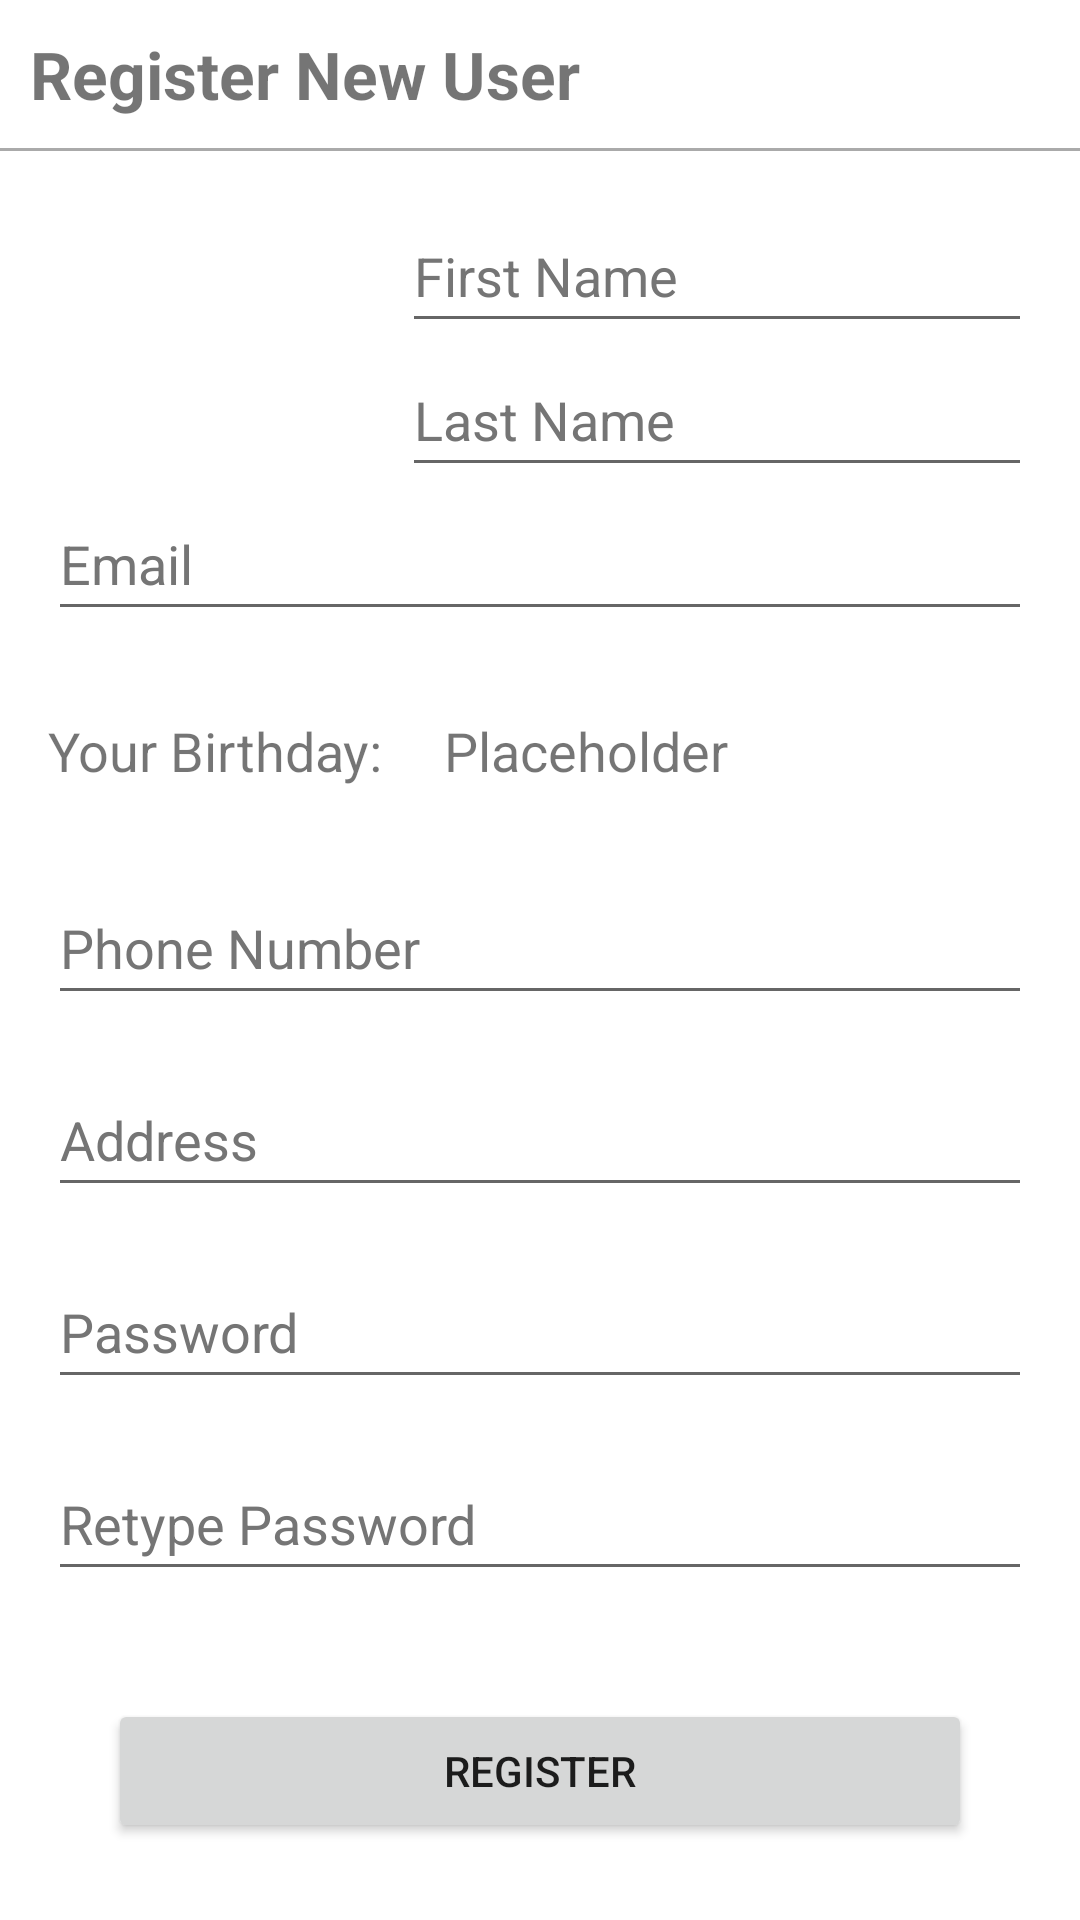

Android layout source for this screen:
<!-- AndroidManifest.xml: application theme Theme.ABMImproved -->
<!-- res/layout/clients_templates_enter_client_details.xml -->
<?xml version="1.0" encoding="utf-8"?>
<ScrollView xmlns:android="http://schemas.android.com/apk/res/android"
    xmlns:app="http://schemas.android.com/apk/res-auto"
    xmlns:tools="http://schemas.android.com/tools"
    android:layout_width="match_parent"
    android:layout_height="match_parent">

    <androidx.constraintlayout.widget.ConstraintLayout
        android:layout_width="match_parent"
        android:layout_height="wrap_content"
        tools:context=".LoginAndRegistration.RegisterActivity">

        <LinearLayout
            android:id="@+id/titleLinearLayout"
            android:layout_width="match_parent"
            android:layout_height="wrap_content"
            android:orientation="vertical"
            app:layout_constraintEnd_toEndOf="parent"
            app:layout_constraintStart_toStartOf="parent"
            app:layout_constraintTop_toTopOf="parent">

            <TextView
                android:id="@id/title"
                android:layout_width="match_parent"
                android:layout_height="wrap_content"
                android:padding="10dp"
                android:text="Register New User"
                android:textSize="22sp"
                android:textStyle="bold" />

            <View
                android:layout_width="match_parent"
                android:layout_height="1dp"
                android:background="@android:color/darker_gray"
                app:layout_constraintTop_toBottomOf="@+id/title" />
        </LinearLayout>

        <androidx.constraintlayout.widget.ConstraintLayout
            android:id="@+id/nameAndPicLinearLayout"
            android:layout_width="match_parent"
            android:layout_height="wrap_content"
            android:weightSum="100"
            app:layout_constraintEnd_toEndOf="parent"
            app:layout_constraintStart_toStartOf="parent"
            app:layout_constraintTop_toBottomOf="@+id/titleLinearLayout">

            <ImageView
                android:id="@+id/personIcon"
                android:layout_width="wrap_content"
                android:layout_height="wrap_content"
                android:layout_margin="16dp"
                android:layout_weight="50"
                android:adjustViewBounds="true"
                android:contentDescription="User Icon"
                android:maxWidth="100dp"
                android:maxHeight="100dp"
                android:src="@drawable/person_icon"
                app:layout_constraintBottom_toBottomOf="parent"
                app:layout_constraintEnd_toStartOf="@id/nameLinearLayout"
                app:layout_constraintHeight_max="100dp"
                app:layout_constraintStart_toStartOf="parent"
                app:layout_constraintTop_toTopOf="parent" />

            <LinearLayout
                android:id="@+id/nameLinearLayout"
                android:layout_width="wrap_content"
                android:layout_height="wrap_content"
                android:layout_marginTop="16dp"
                android:layout_weight="40"
                android:orientation="vertical"
                android:weightSum="100"
                app:layout_constraintEnd_toEndOf="parent"
                app:layout_constraintTop_toTopOf="parent">

                <EditText
                    android:id="@+id/firstNameEditText"
                    android:layout_width="wrap_content"
                    android:layout_height="wrap_content"
                    android:layout_marginStart="16dp"
                    android:layout_marginEnd="16dp"
                    android:layout_weight="50"
                    android:autofillHints="name"
                    android:ems="10"
                    android:hint="First Name"
                    android:inputType="textPersonName|textCapSentences"
                    android:minHeight="48dp"
                    android:textColorHint="#757575"
                    app:layout_constraintStart_toStartOf="parent"
                    app:layout_constraintTop_toTopOf="parent" />

                <EditText
                    android:id="@+id/lastNameEditText"
                    android:layout_width="wrap_content"
                    android:layout_height="wrap_content"
                    android:layout_marginStart="16dp"
                    android:layout_marginEnd="16dp"
                    android:layout_weight="50"
                    android:autofillHints="name"
                    android:ems="10"
                    android:hint="Last Name"
                    android:inputType="textCapSentences"
                    android:minHeight="48dp"
                    android:textColorHint="#757575"
                    tools:layout_editor_absoluteX="50dp"
                    tools:layout_editor_absoluteY="188dp" />
            </LinearLayout>
        </androidx.constraintlayout.widget.ConstraintLayout>


        <EditText
            android:id="@+id/emailEditText"
            android:layout_width="match_parent"
            android:layout_height="wrap_content"
            android:layout_marginStart="16dp"
            android:layout_marginEnd="16dp"
            android:autofillHints="emailAddress"
            android:ems="10"
            android:hint="Email"
            android:inputType="textEmailAddress"
            android:minHeight="48dp"
            android:textColorHint="#757575"
            app:layout_constraintEnd_toEndOf="parent"
            app:layout_constraintStart_toStartOf="parent"
            app:layout_constraintTop_toBottomOf="@+id/nameAndPicLinearLayout" />

        <LinearLayout
            android:id="@+id/birthdayLinearLayout"
            android:layout_width="match_parent"
            android:layout_height="48dp"
            android:layout_marginTop="16dp"
            android:orientation="horizontal"
            app:layout_constraintEnd_toEndOf="parent"
            app:layout_constraintStart_toStartOf="parent"
            app:layout_constraintTop_toBottomOf="@+id/emailEditText">

            <TextView
                android:layout_width="wrap_content"
                android:layout_height="wrap_content"
                android:layout_marginStart="16dp"
                android:layout_marginEnd="16dp"
                android:autofillHints="name"
                android:gravity="center_vertical"
                android:text="Your Birthday: "
                android:textSize="18sp"
                app:layout_constraintStart_toStartOf="parent"
                app:layout_constraintTop_toTopOf="parent" />

            <TextView
                android:id="@+id/birthdayDatePicker"
                android:layout_width="wrap_content"
                android:layout_height="wrap_content"
                android:gravity="center_vertical"
                android:minHeight="48dp"
                android:text="Placeholder"
                android:textSize="18sp"
                app:layout_constraintStart_toStartOf="parent"
                app:layout_constraintTop_toTopOf="parent" />

            <ImageView
                android:id="@+id/calendarIcon"
                android:layout_width="18sp"
                android:layout_height="18sp"
                android:layout_gravity="center_vertical"
                android:layout_marginStart="16dp"
                android:contentDescription="Birthday icon"
                android:src="@drawable/calendar" />
        </LinearLayout>

        <EditText
            android:id="@+id/phoneNumberEditText"
            android:layout_width="match_parent"
            android:layout_height="wrap_content"
            android:layout_marginStart="16dp"
            android:layout_marginTop="16dp"
            android:layout_marginEnd="16dp"
            android:autofillHints="phone"
            android:ems="10"
            android:hint="Phone Number"
            android:inputType="phone|numberPassword"
            android:minHeight="48dp"
            android:textColorHint="#757575"
            app:layout_constraintEnd_toEndOf="parent"
            app:layout_constraintStart_toStartOf="parent"
            app:layout_constraintTop_toBottomOf="@+id/birthdayLinearLayout" />

        <EditText
            android:id="@+id/addressEditText"
            android:layout_width="match_parent"
            android:layout_height="wrap_content"
            android:layout_marginStart="16dp"
            android:layout_marginTop="16dp"
            android:layout_marginEnd="16dp"
            android:autofillHints="postalAddress"
            android:ems="10"
            android:hint="Address"
            android:inputType="textPostalAddress|textCapSentences"
            android:minHeight="48dp"
            android:textColorHint="#757575"
            app:layout_constraintEnd_toEndOf="parent"
            app:layout_constraintStart_toStartOf="parent"
            app:layout_constraintTop_toBottomOf="@+id/phoneNumberEditText" />

        <EditText
            android:id="@+id/passwordEditText"
            android:layout_width="match_parent"
            android:layout_height="wrap_content"
            android:layout_marginStart="16dp"
            android:layout_marginTop="16dp"
            android:layout_marginEnd="16dp"
            android:autofillHints="password"
            android:ems="10"
            android:hint="Password"
            android:inputType="textPassword"
            android:minHeight="48dp"
            android:textColorHint="#757575"
            app:layout_constraintEnd_toEndOf="parent"
            app:layout_constraintStart_toStartOf="parent"
            app:layout_constraintTop_toBottomOf="@+id/addressEditText" />

        <EditText
            android:id="@+id/retypePasswordEditText"
            android:layout_width="match_parent"
            android:layout_height="wrap_content"
            android:layout_marginStart="16dp"
            android:layout_marginTop="16dp"
            android:layout_marginEnd="16dp"
            android:autofillHints="password"
            android:ems="10"
            android:hint="Retype Password"
            android:inputType="textPassword"
            android:minHeight="48dp"
            android:textColorHint="#757575"
            app:layout_constraintEnd_toEndOf="parent"
            app:layout_constraintHorizontal_bias="0.0"
            app:layout_constraintStart_toStartOf="parent"
            app:layout_constraintTop_toBottomOf="@+id/passwordEditText" />

        <LinearLayout
            android:layout_width="match_parent"
            android:layout_height="wrap_content"
            android:layout_margin="20dp"
            android:orientation="horizontal"
            app:layout_constraintLeft_toLeftOf="parent"
            app:layout_constraintRight_toRightOf="parent"
            app:layout_constraintTop_toBottomOf="@id/retypePasswordEditText">

            <Button
                android:id="@+id/deleteButton"
                android:layout_width="0dp"
                android:layout_height="wrap_content"
                android:layout_margin="16dp"
                android:layout_weight="1"
                android:text="Delete"
                android:visibility="gone" />

            <Button
                android:id="@+id/registerButton"
                android:layout_width="0dp"
                android:layout_height="wrap_content"
                android:layout_margin="16dp"
                android:layout_weight="1"
                android:text="Register" />
        </LinearLayout>

    </androidx.constraintlayout.widget.ConstraintLayout>

</ScrollView>
<!-- resources referenced by this layout -->
<resources>
  <style name="Theme.ABMImproved" parent="Theme.MaterialComponents.DayNight.NoActionBar">
          
          <item name="colorPrimary">@color/purple_500</item>
          <item name="colorPrimaryVariant">@color/purple_700</item>
          <item name="colorOnPrimary">@color/white</item>
          
          <item name="colorSecondary">@color/teal_200</item>
          <item name="colorSecondaryVariant">@color/teal_700</item>
          <item name="colorOnSecondary">@color/black</item>
          
          <item name="android:statusBarColor">?attr/colorPrimaryVariant</item>
          
      </style>
  <!-- not gathered from this repository: default colours our renderer supplied (Android Studio template values) -->
  <color name="purple_500">#FF6200EE</color>
  <color name="purple_700">#FF3700B3</color>
  <color name="teal_200">#FF03DAC5</color>
  <color name="teal_700">#FF018786</color>
  <color name="black">#FF000000</color>
  <color name="white">#FFFFFFFF</color>
</resources>
